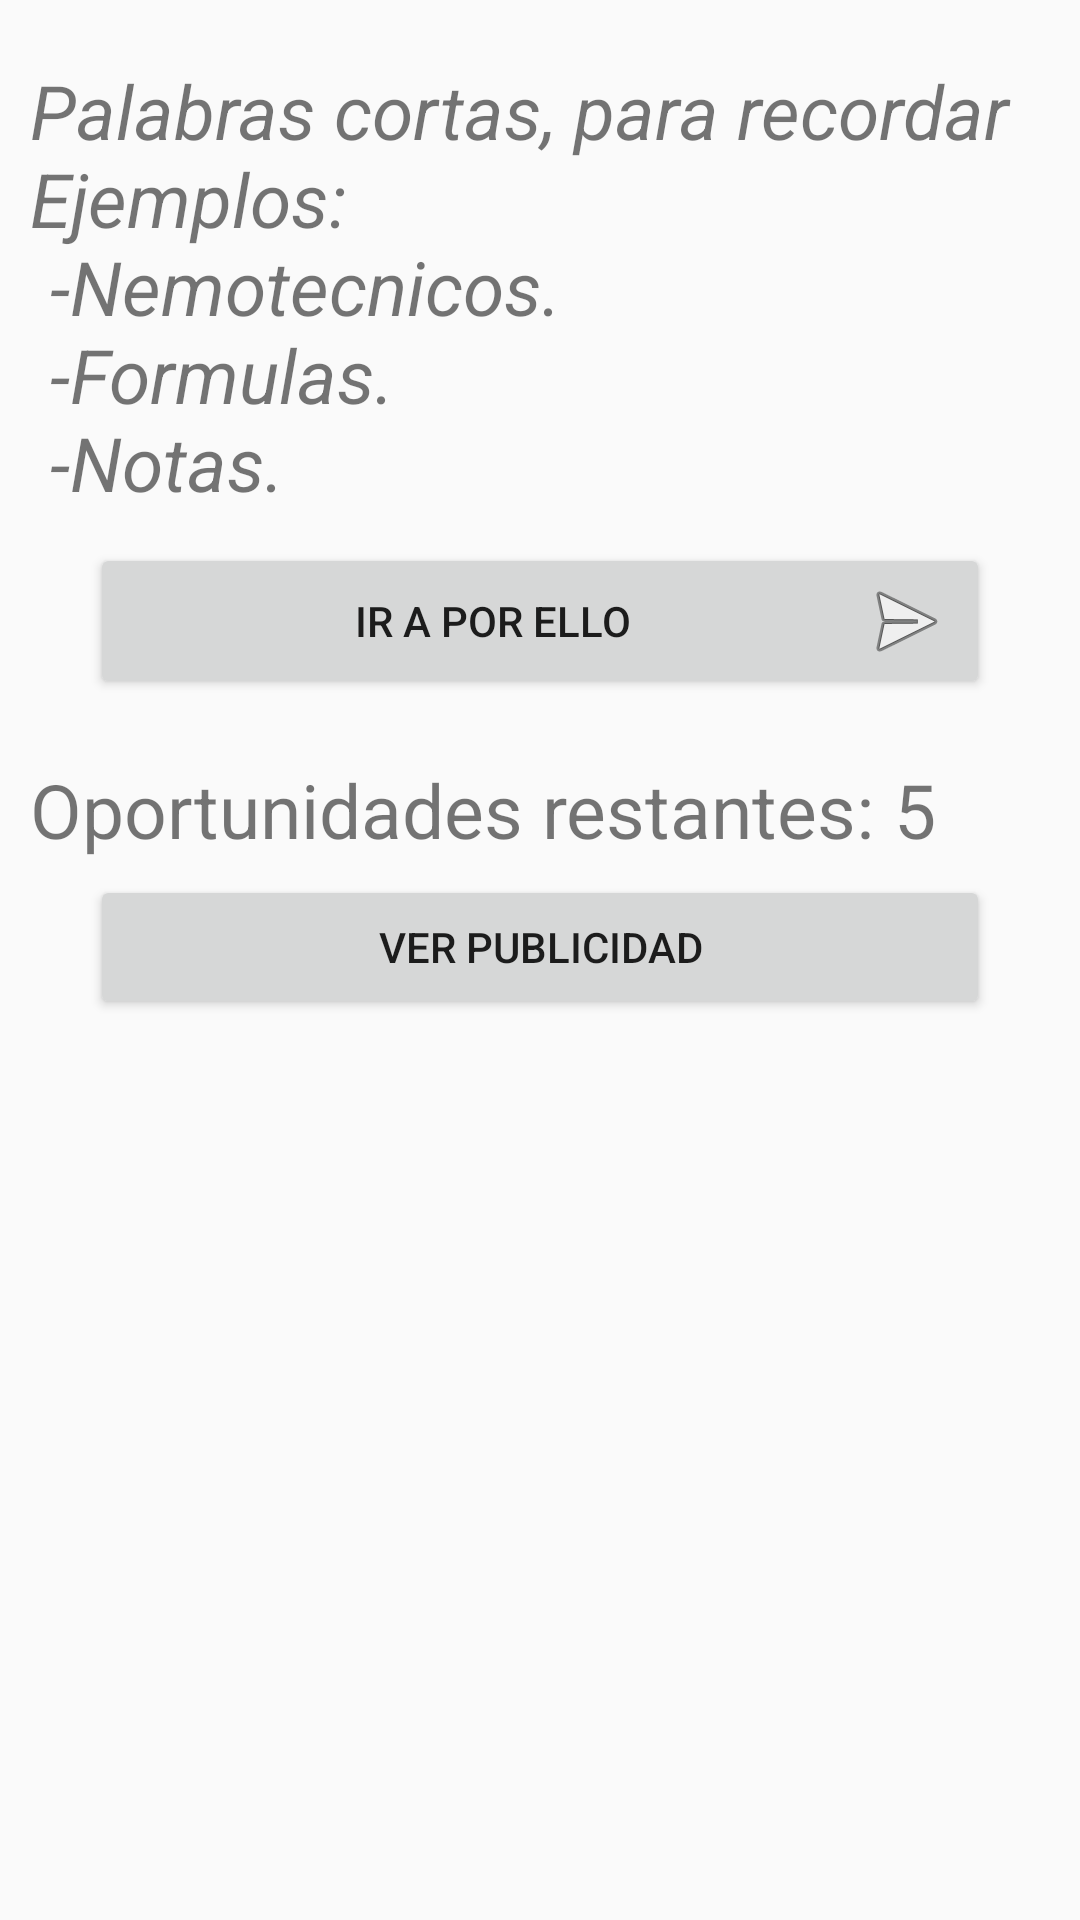

Android layout source for this screen:
<!-- AndroidManifest.xml: application theme AppTheme -->
<!-- res/layout/fragment_blank.xml -->
<?xml version="1.0" encoding="utf-8"?>
<ScrollView xmlns:android="http://schemas.android.com/apk/res/android"
    xmlns:tools="http://schemas.android.com/tools"
    android:layout_width="match_parent"
    android:layout_height="match_parent"
    android:gravity="center"
    android:paddingBottom="10dp"
    tools:context=".BlankFragment">
    <LinearLayout
        android:layout_width="match_parent"
        android:layout_height="wrap_content"
        android:animationCache="true"
        android:layout_margin="10dp"
        android:gravity="center"
        android:orientation="vertical">

        <TextView
                android:id="@+id/textView"
                android:layout_width="match_parent"
                android:layout_height="wrap_content"
                android:text="@string/instrucciones_agregar"
                android:textAllCaps="false"
                android:layout_marginTop="10dp"
                android:textSize="25sp"
                android:textStyle="italic" />


        <Button
                android:id="@+id/btGo"
                android:layout_width="match_parent"
                android:layout_height="wrap_content"
                android:layout_marginTop="10dp"
                android:layout_marginLeft="20dp"
                android:layout_marginRight="20dp"
                android:drawableEnd="@android:drawable/ic_menu_send"
                android:drawableRight="@android:drawable/ic_menu_send"
                android:text="@string/ir"/>
        <LinearLayout
            android:layout_width="match_parent"
            android:layout_height="match_parent"
            android:layout_marginTop="20dp"
            android:orientation="horizontal">

            <TextView
                android:layout_width="wrap_content"
                android:layout_height="wrap_content"
                android:layout_gravity="center"
                android:text="Oportunidades restantes: "
                android:textSize="25sp" />
            <TextView
                android:id="@+id/tvOpRest"
                android:layout_width="wrap_content"
                android:layout_height="wrap_content"
                android:text="5"
                android:textSize="25sp"/>

        </LinearLayout>

        <Button
            android:id="@+id/btMostrarPub"
            android:layout_width="match_parent"
            android:layout_height="wrap_content"
            android:layout_marginLeft="20dp"
            android:layout_marginTop="5dp"
            android:layout_marginRight="20dp"
            android:text="Ver Publicidad" />
        </LinearLayout>



</ScrollView>
<!-- resources referenced by this layout -->
<resources>
  <string name="instrucciones_agregar">Palabras cortas, para recordar\nEjemplos:\n\t-Nemotecnicos.\n\t-Formulas.\n\t-Notas.</string>
  <string name="ir">Ir a por ello</string>
  <style name="AppTheme" parent="Theme.AppCompat.Light.NoActionBar">
          
          <item name="colorPrimary">@color/colorPrimary</item>
          <item name="colorPrimaryDark">@color/colorPrimaryDark</item>
          <item name="colorAccent">@color/colorAccent</item>
      </style>
  <color name="colorPrimary">#4B1E4B</color>
  <color name="colorPrimaryDark">#00574b</color>
  <color name="colorAccent">#d81b60</color>
</resources>
